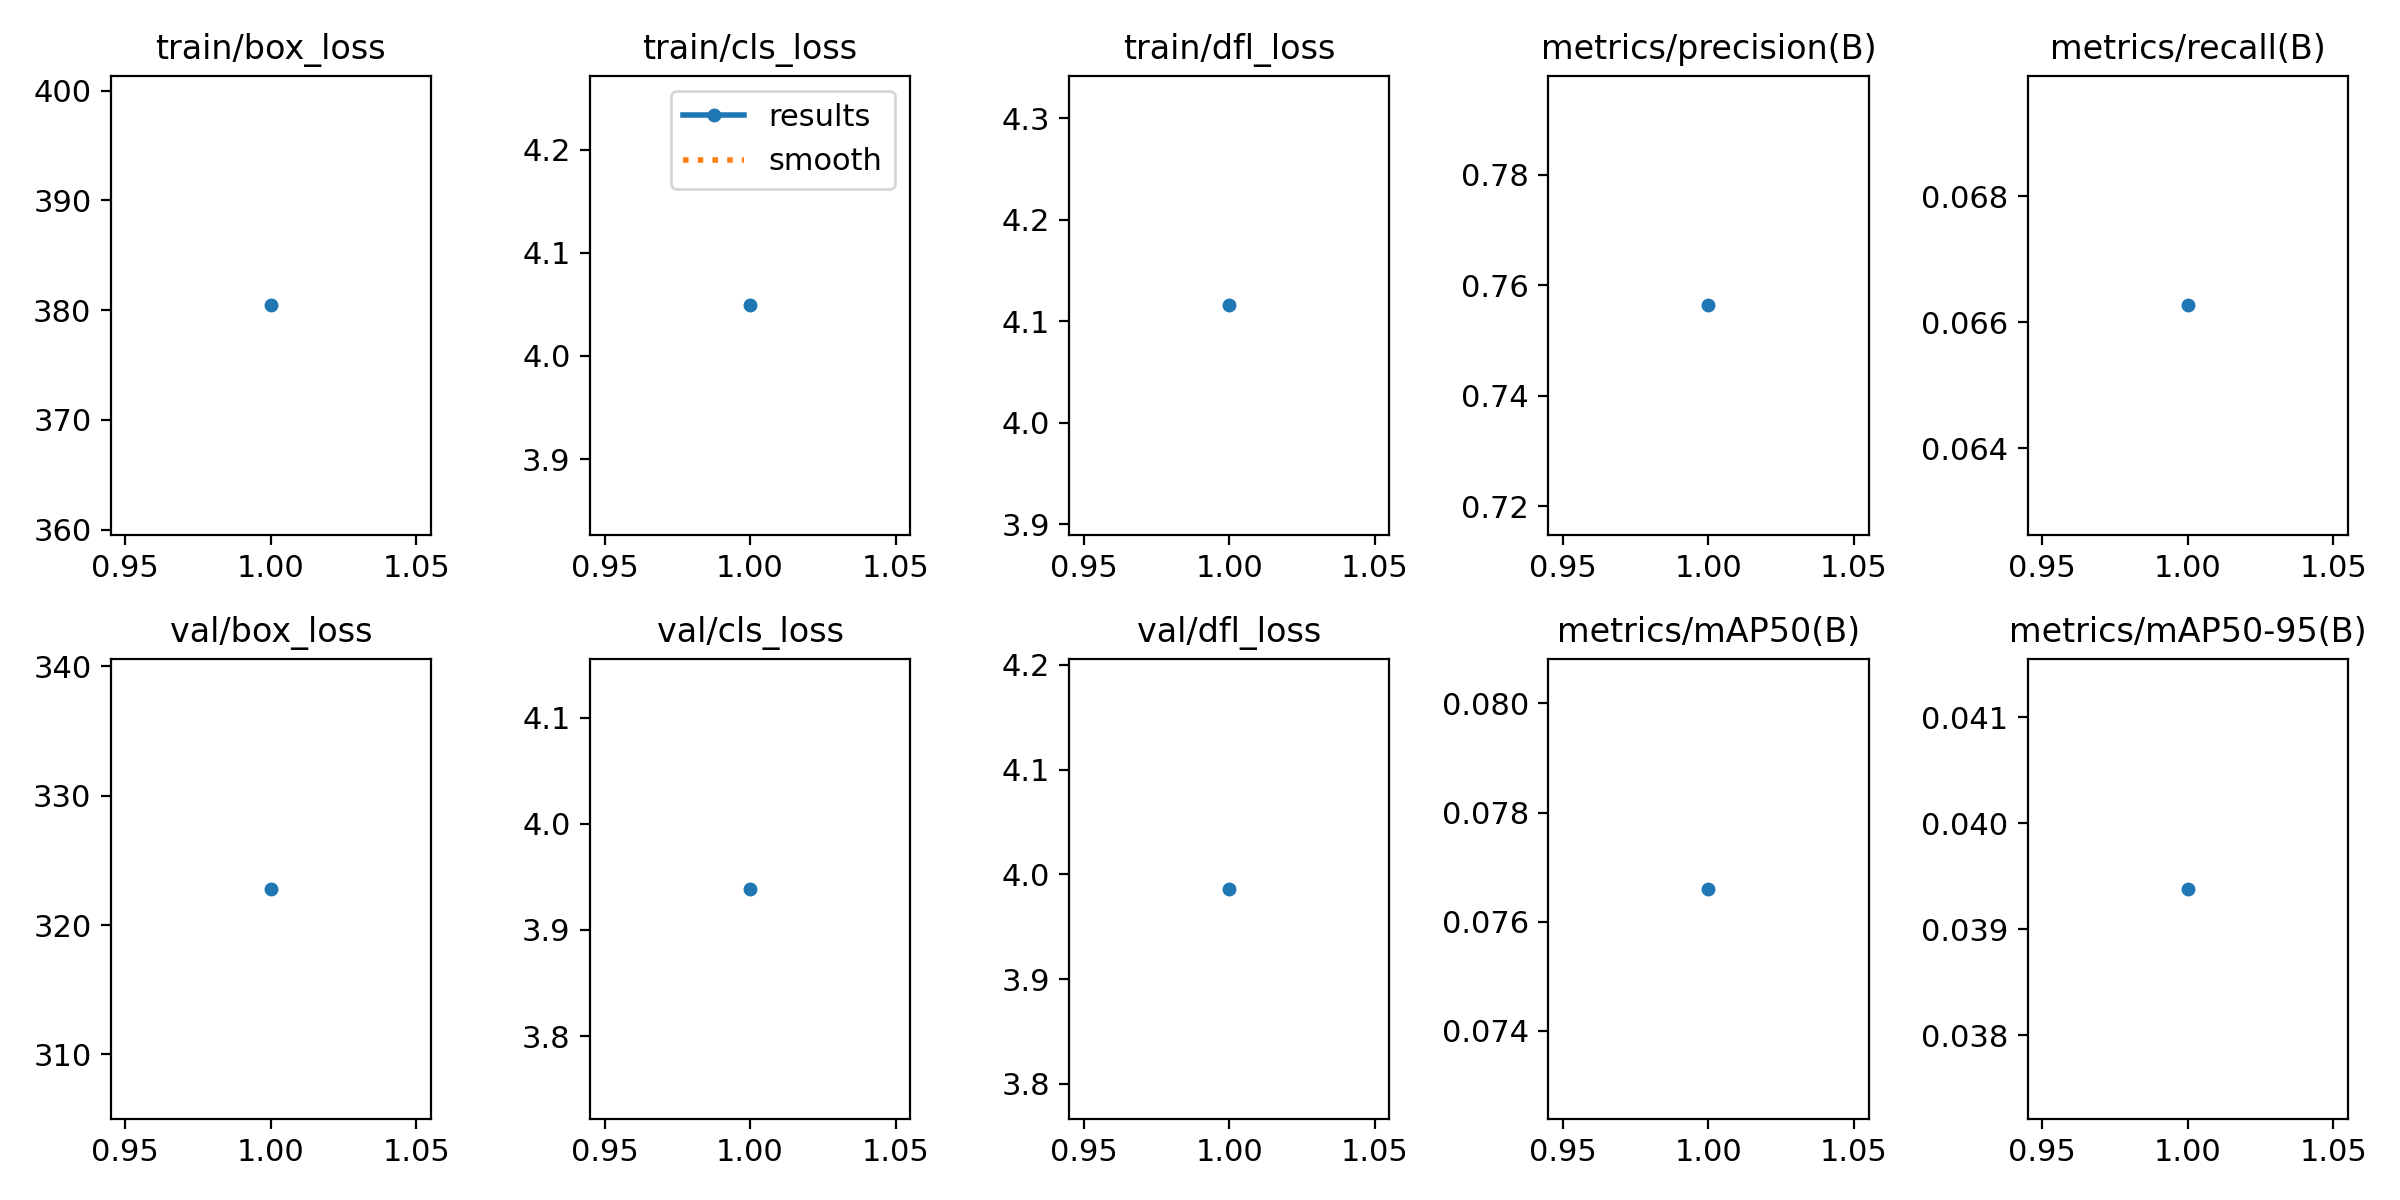

Values plotted in this chart, from the file beside it:
epoch, time, train/box_loss, train/cls_loss, train/dfl_loss, metrics/precision(B), metrics/recall(B), metrics/mAP50(B), metrics/mAP50-95(B), val/box_loss, val/cls_loss, val/dfl_loss, lr/pg0, lr/pg1, lr/pg2
1, 893.1, 380.4, 4.049, 4.116, 0.7564, 0.06627, 0.0766, 0.03938, 322.8, 3.939, 3.986, 0.0003331, 0.0003331, 0.0003331
